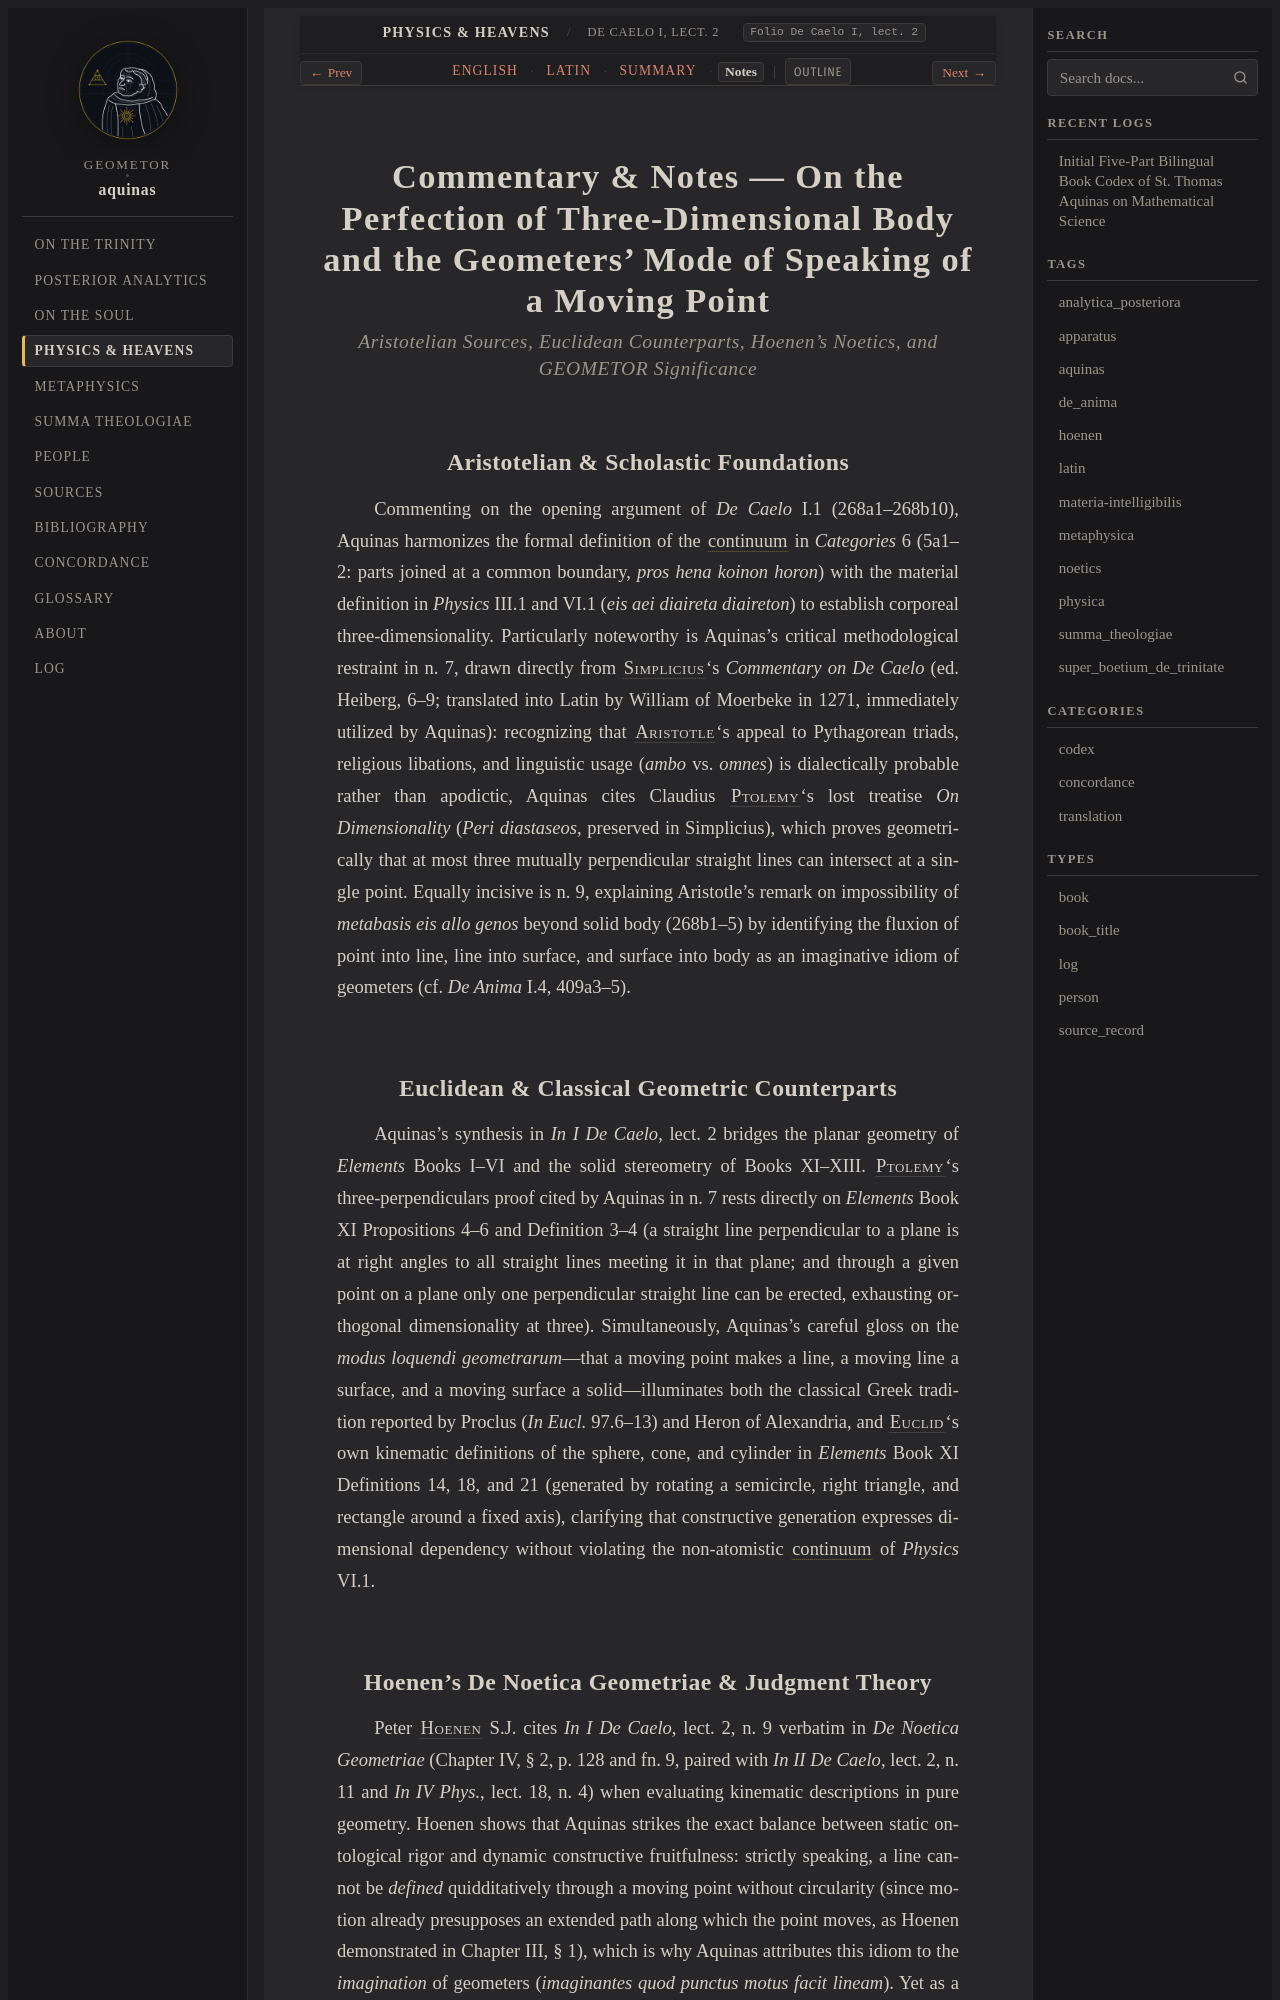

repository: geometor/aquinas · page: physica/lect_05/notes.html · generator: sphinx

:order: 5
:canonical_id: De Caelo I, lect. 2
:folio: De Caelo I, lect. 2
:title: Commentary & Notes — On the Perfection of Three-Dimensional Body and the Geometers' Mode of Speaking of a Moving Point
:tracks: English: index | Latin: la | Summary: summary | Notes: notes

.. _physica-lect_05-notes:
.. _physica-s5-notes:
.. _pars-4-s5-notes:

Commentary & Notes — On the Perfection of Three-Dimensional Body and the Geometers' Mode of Speaking of a Moving Point
======================================================================================================================

.. rubric:: *Aristotelian Sources, Euclidean Counterparts, Hoenen's Noetics, and GEOMETOR Significance*

Aristotelian & Scholastic Foundations
-------------------------------------

Commenting on the opening argument of *De Caelo* I.1 (268a1–268b10), Aquinas harmonizes the formal definition of the :term:`continuum <continuum>` in *Categories* 6 (5a1–2: parts joined at a common boundary, *pros hena koinon horon*) with the material definition in *Physics* III.1 and VI.1 (*eis aei diaireta diaireton*) to establish corporeal three-dimensionality. Particularly noteworthy is Aquinas's critical methodological restraint in n. 7, drawn directly from :person:`Simplicius <simplicius>`\ 's *Commentary on De Caelo* (ed. Heiberg, 6–9; translated into Latin by William of Moerbeke in 1271, immediately utilized by Aquinas): recognizing that :person:`Aristotle <aristotle>`\ 's appeal to Pythagorean triads, religious libations, and linguistic usage (*ambo* vs. *omnes*) is dialectically probable rather than apodictic, Aquinas cites Claudius :person:`Ptolemy <ptolemy>`\ 's lost treatise *On Dimensionality* (*Peri diastaseos*, preserved in Simplicius), which proves geometrically that at most three mutually perpendicular straight lines can intersect at a single point. Equally incisive is n. 9, explaining Aristotle's remark on impossibility of *metabasis eis allo genos* beyond solid body (268b1–5) by identifying the fluxion of point into line, line into surface, and surface into body as an imaginative idiom of geometers (cf. *De Anima* I.4, 409a3–5).

Euclidean & Classical Geometric Counterparts
--------------------------------------------

Aquinas's synthesis in *In I De Caelo*, lect. 2 bridges the planar geometry of *Elements* Books I–VI and the solid stereometry of Books XI–XIII. :person:`Ptolemy <ptolemy>`\ 's three-perpendiculars proof cited by Aquinas in n. 7 rests directly on *Elements* Book XI Propositions 4–6 and Definition 3–4 (a straight line perpendicular to a plane is at right angles to all straight lines meeting it in that plane; and through a given point on a plane only one perpendicular straight line can be erected, exhausting orthogonal dimensionality at three). Simultaneously, Aquinas's careful gloss on the *modus loquendi geometrarum*—that a moving point makes a line, a moving line a surface, and a moving surface a solid—illuminates both the classical Greek tradition reported by Proclus (*In Eucl.* 97.6–13) and Heron of Alexandria, and :person:`Euclid <euclid>`\ 's own kinematic definitions of the sphere, cone, and cylinder in *Elements* Book XI Definitions 14, 18, and 21 (generated by rotating a semicircle, right triangle, and rectangle around a fixed axis), clarifying that constructive generation expresses dimensional dependency without violating the non-atomistic :term:`continuum <continuum>` of *Physics* VI.1.
